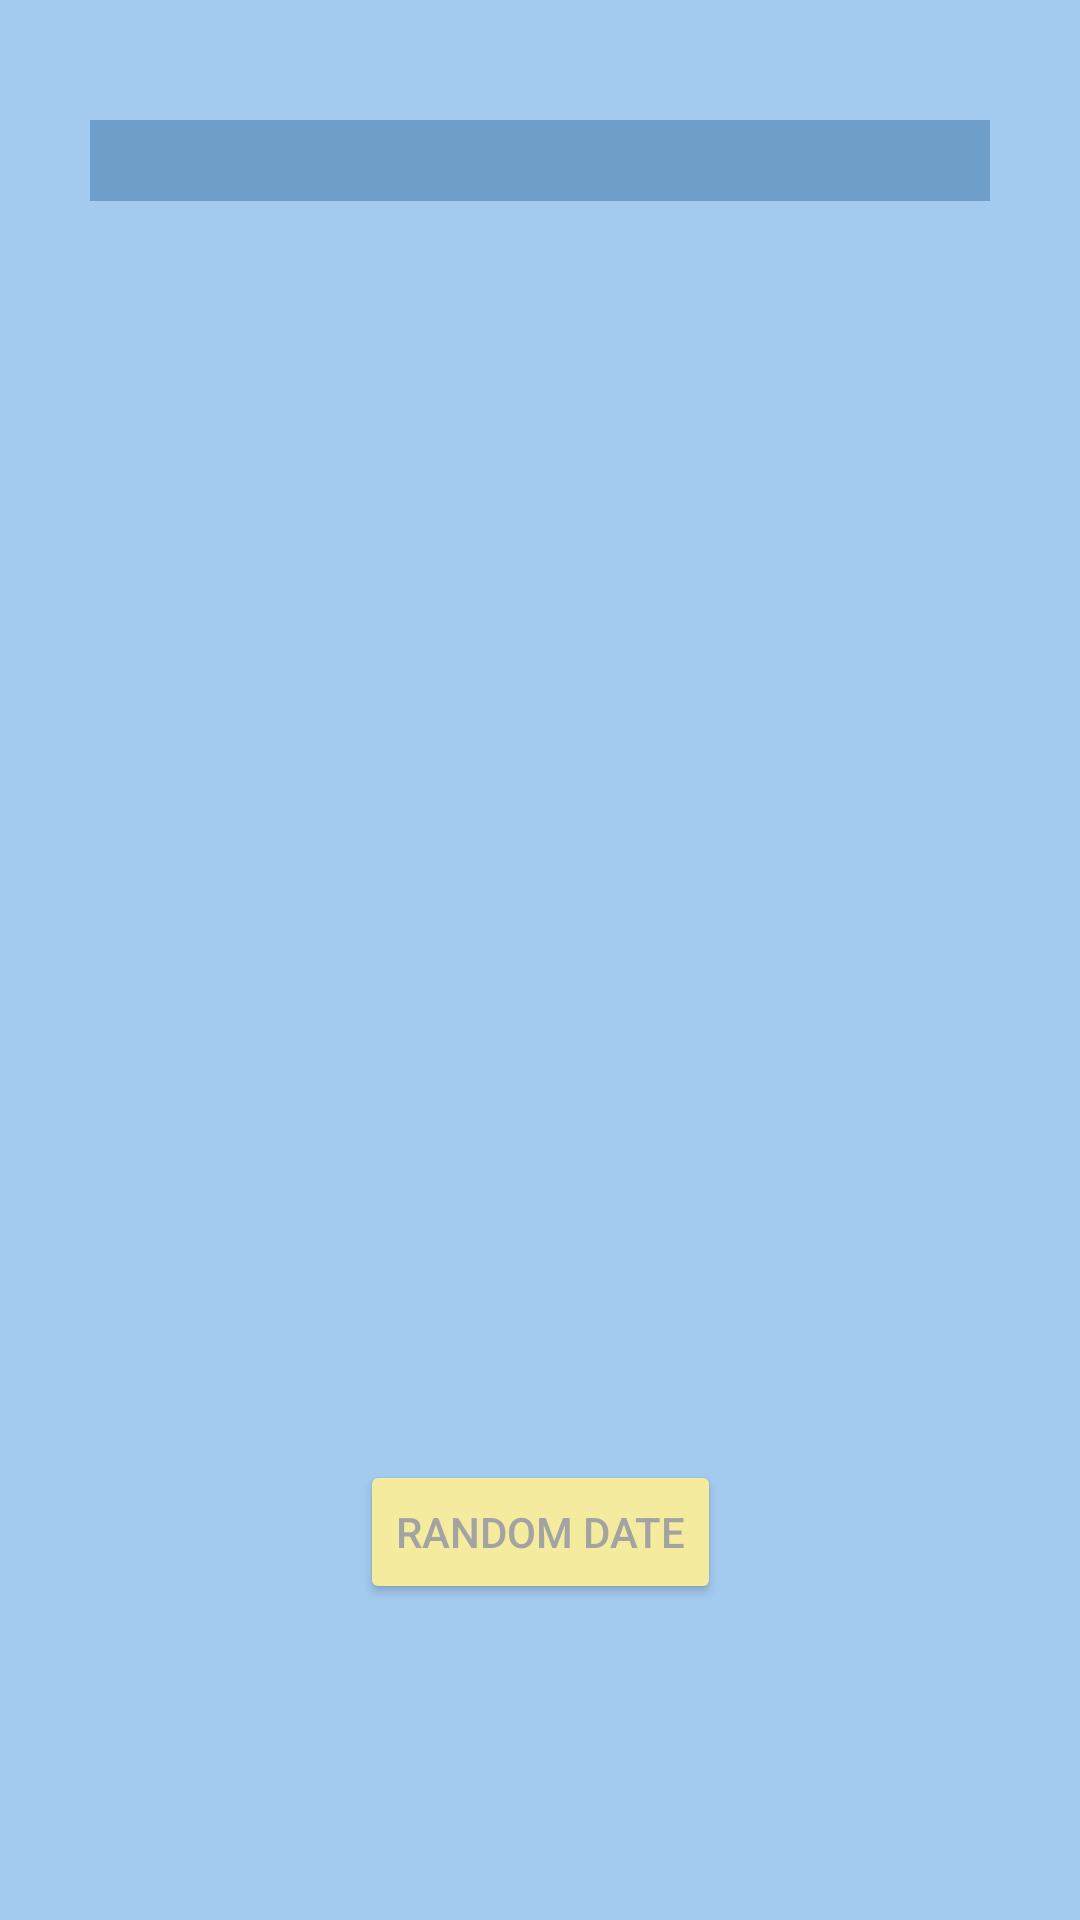

Layout XML and referenced resources for this Android screen:
<!-- AndroidManifest.xml: application theme Theme.NASAPictureOfTheDay -->
<!-- res/layout/picture_item.xml -->
<?xml version="1.0" encoding="utf-8"?>
<androidx.constraintlayout.widget.ConstraintLayout xmlns:android="http://schemas.android.com/apk/res/android"
    xmlns:app="http://schemas.android.com/apk/res-auto"
    xmlns:tools="http://schemas.android.com/tools"
    android:layout_width="match_parent"
    android:layout_height="wrap_content"
    android:background="@color/blue">

    <Button
        android:id="@+id/button"
        android:layout_width="wrap_content"
        android:layout_height="wrap_content"
        android:text="Random Date"
        android:textColor="@color/lightGray"
        android:backgroundTint="@color/yellow"
        app:layout_constraintBottom_toBottomOf="parent"
        app:layout_constraintEnd_toEndOf="parent"
        app:layout_constraintStart_toStartOf="parent"
        app:layout_constraintTop_toBottomOf="@+id/description" />

    <ImageView
        android:id="@+id/spaceImageView"
        android:layout_width="300dp"
        android:layout_height="wrap_content"
        android:layout_marginTop="10dp"
        android:contentDescription="spaceImage"
        app:layout_constraintEnd_toEndOf="parent"
        app:layout_constraintStart_toStartOf="parent"
        app:layout_constraintTop_toBottomOf="@+id/date"
        tools:srcCompat="@tools:sample/avatars" />

    <TextView
        android:id="@+id/Name"
        android:layout_width="300dp"
        android:layout_height="wrap_content"
        android:layout_marginTop="40dp"
        android:gravity="center"
        android:textSize="20dp"
        android:textStyle="bold"
        android:background="@color/lightBlue"
        app:layout_constraintEnd_toEndOf="parent"
        app:layout_constraintStart_toStartOf="parent"
        app:layout_constraintTop_toTopOf="parent"
        tools:text="Name" />

    <TextView
        android:id="@+id/description"
        android:layout_width="331dp"
        android:layout_height="220dp"
        android:layout_marginTop="50dp"
        app:layout_constraintEnd_toEndOf="parent"
        app:layout_constraintStart_toStartOf="parent"
        app:layout_constraintTop_toBottomOf="@+id/spaceImageView"
        tools:text="Description" />

    <TextView
        android:id="@+id/date"
        android:layout_width="wrap_content"
        android:layout_height="wrap_content"
        android:layout_marginTop="15dp"
        app:layout_constraintEnd_toEndOf="parent"
        app:layout_constraintHorizontal_bias="0.506"
        app:layout_constraintStart_toStartOf="parent"
        app:layout_constraintTop_toBottomOf="@+id/Name"
        tools:text="2024" />
</androidx.constraintlayout.widget.ConstraintLayout>
<!-- resources referenced by this layout -->
<resources>
  <color name="blue">#a3cbf0</color>
  <color name="lightBlue">#6f9ec9</color>
  <color name="lightGray">#a3a3a3</color>
  <color name="yellow">#f5eb9f</color>
  <style name="Theme.NASAPictureOfTheDay" parent="Base.Theme.NASAPictureOfTheDay" />
  <style name="Base.Theme.NASAPictureOfTheDay" parent="Theme.Material3.DayNight.NoActionBar">
          
          
      </style>
</resources>
